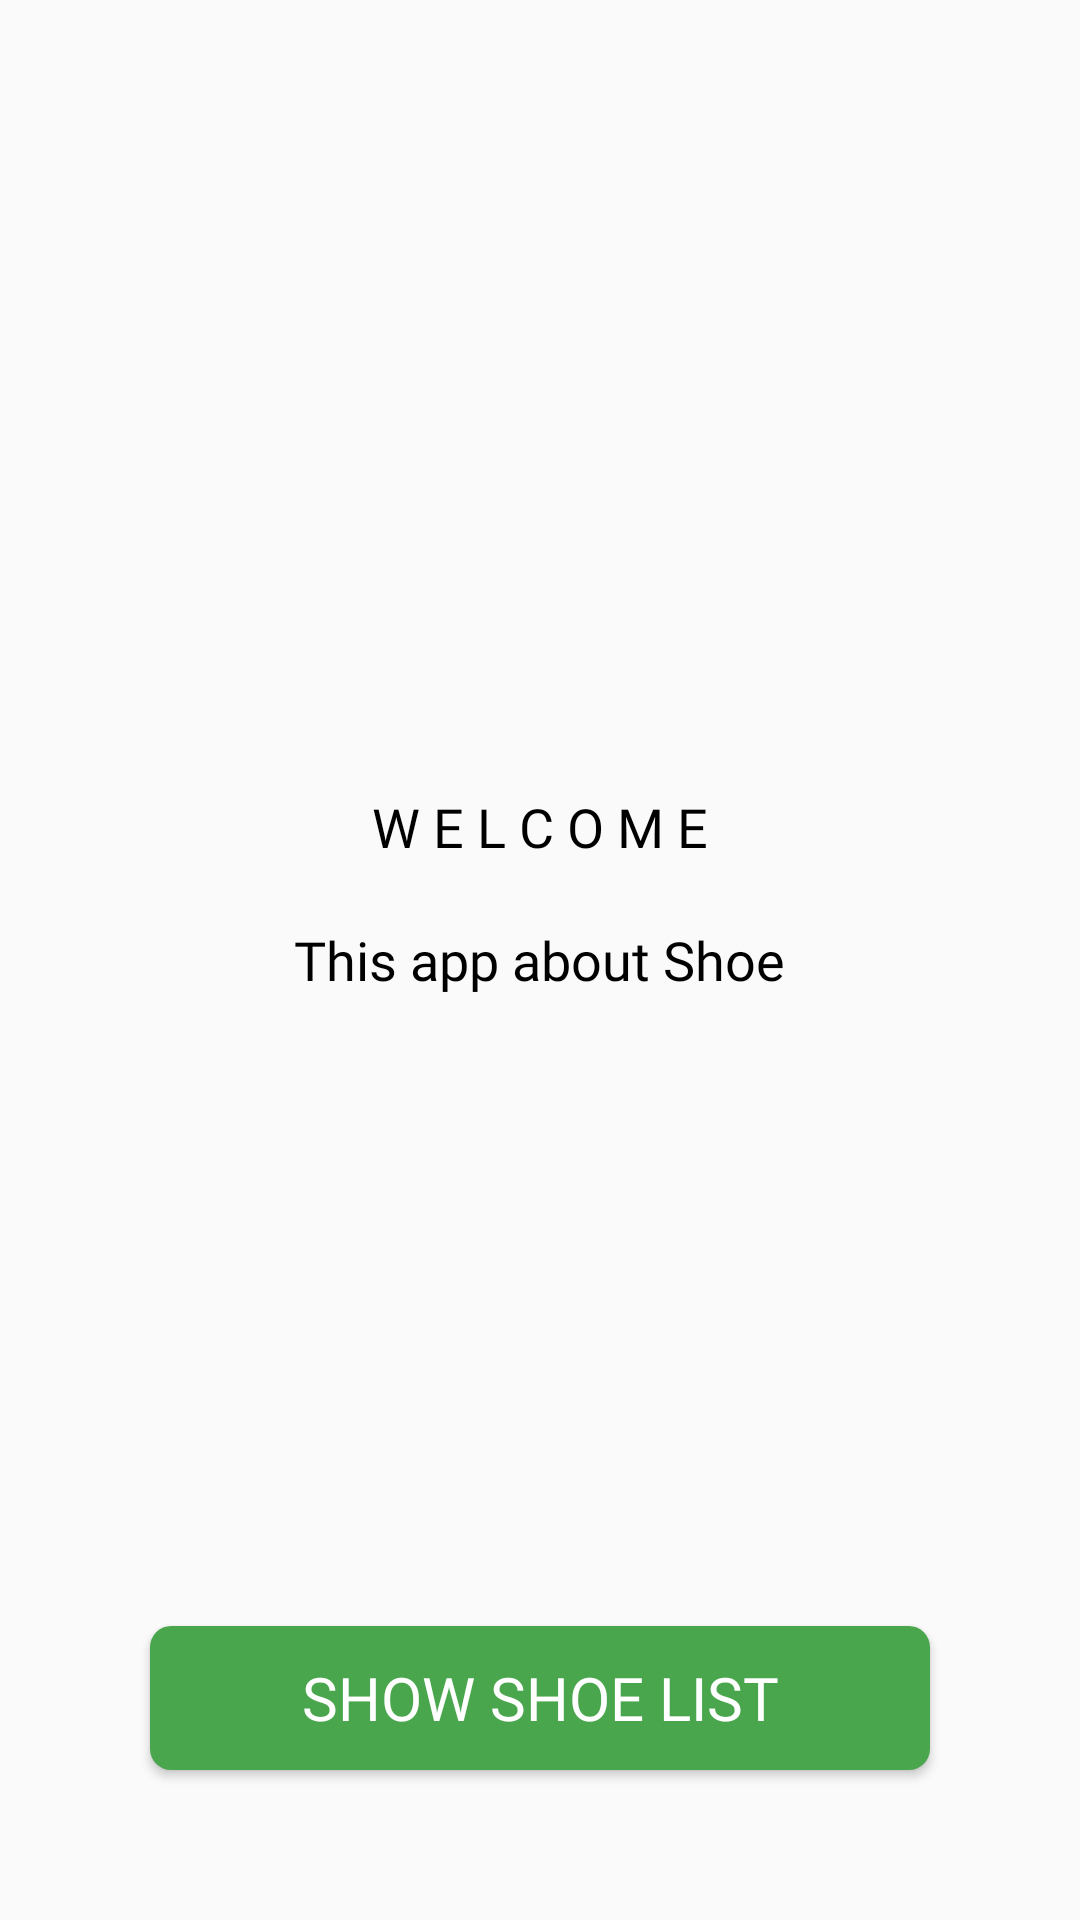

Write the Android layout XML for this screen, with the resource values it uses.
<!-- AndroidManifest.xml: application theme AppTheme -->
<!-- res/layout/fragment_welcome_screen.xml -->
<?xml version="1.0" encoding="utf-8"?>
<layout xmlns:android="http://schemas.android.com/apk/res/android"
    tools:context=".fragments.WelcomeScreenFragment"
    xmlns:tools="http://schemas.android.com/tools">

    <RelativeLayout
        android:orientation="vertical"
        android:layout_width="match_parent"
        android:layout_height="match_parent">

        <TextView
            android:id="@+id/firstTextView"
            style="@style/EditTextBackground"
            android:layout_width="wrap_content"
            android:layout_gravity="center"
            android:layout_height="wrap_content"
            android:layout_above="@id/secondTextView"
            android:layout_centerHorizontal="true"
            android:layout_marginBottom="20dp"
            android:background="@android:color/transparent"
            android:text="@string/welcome" />

        <TextView
            android:layout_centerInParent="true"
            android:id="@+id/secondTextView"
            style="@style/EditTextBackground"
            android:layout_width="wrap_content"
            android:layout_height="wrap_content"
            android:background="@android:color/transparent"
            android:text="@string/aboutShoe" />

        <Button
            android:layout_marginBottom="50dp"
            android:layout_alignParentBottom="true"
            android:layout_marginHorizontal="50dp"
            android:id="@+id/showListButton"
            style="@style/ButtonBackground"
            android:layout_width="match_parent"
            android:layout_height="wrap_content"
            android:text="@string/show_list" />

    </RelativeLayout>
</layout>
<!-- resources referenced by this layout -->
<resources>
  <string name="aboutShoe">This app about Shoe</string>
  <string name="show_list">Show Shoe List</string>
  <string name="welcome">W E L C O M E</string>
  <style name="ButtonBackground">
          <item name="android:background">@drawable/button_background</item>
          <item name="android:textColor">@color/white</item>
          <item name="android:textSize">20sp</item>
          <item name="android:fontFamily">@font/montserrat_regular</item>
          <item name="android:layout_height">45dip</item></style>
  <style name="EditTextBackground">
          <item name="android:background">@drawable/edit_text_background</item>
          <item name="android:textColor">@color/black</item>
          <item name="android:textSize">18sp</item>
          <item name="android:fontFamily">@font/montserrat_regular</item>
          <item name="android:layout_height">45dip</item></style>
  <style name="AppTheme" parent="Theme.AppCompat.Light.DarkActionBar">
          
          <item name="colorPrimary">@color/colorPrimary</item>
          <item name="colorPrimaryDark">@color/colorPrimaryDark</item>
          <item name="colorAccent">@color/colorAccent</item>
      </style>
  <!-- drawable button_background (drawable) -->
  <?xml version="1.0" encoding="utf-8"?>
  <selector xmlns:android="http://schemas.android.com/apk/res/android">
      <item android:state_pressed="true">
  
          <layer-list>
              <item android:bottom="0dp" android:left="0dp" android:right="0dp" android:top="0dp">
                  <shape android:shape="rectangle">
                      <corners android:radius="7dp" />
                      <solid android:color="@color/green" />
                      <padding android:bottom="0dp" android:left="0dp" android:right="0dp" android:top="0dp" />
                      <size android:width="382dp" android:height="44dp" />
                  </shape>
              </item>
          </layer-list>
      </item>
      <item android:state_focused="true">
  
          <layer-list>
              <item android:bottom="0dp" android:left="0dp" android:right="0dp" android:top="0dp">
                  <shape android:shape="rectangle">
                      <corners android:radius="7dp" />
                      <solid android:color="@color/green" />
                      <padding android:bottom="0dp" android:left="0dp" android:right="0dp" android:top="0dp" />
                      <size android:width="382dp" android:height="44dp" />
                  </shape>
              </item>
          </layer-list>
  
      </item>
  
      <item>
  
          <layer-list>
              <item android:bottom="0dp" android:left="0dp" android:right="0dp" android:top="0dp">
                  <shape android:shape="rectangle">
                      <corners android:radius="7dp" />
                      <solid android:color="@color/green" />
                      <padding android:bottom="0dp" android:left="0dp" android:right="0dp" android:top="0dp" />
                      <size android:width="382dp" android:height="44dp" />
                  </shape>
              </item>
          </layer-list>
  
      </item>
  </selector>
  <color name="white">#FFF</color>
  <!-- drawable edit_text_background (drawable) -->
  <?xml version="1.0" encoding="utf-8"?>
  <shape xmlns:android="http://schemas.android.com/apk/res/android"
      android:shape="rectangle">
      <corners android:radius="7dp" />
      <stroke
          android:width="2dp"
          android:color="@color/green" />
      <solid android:color="@color/white" />
  </shape>
  <color name="black">#000</color>
  <color name="colorPrimary">#4CAF50</color>
  <color name="colorPrimaryDark">#098C0F</color>
  <color name="colorAccent">#4CAF50</color>
  <color name="green">#49A64D</color>
</resources>
